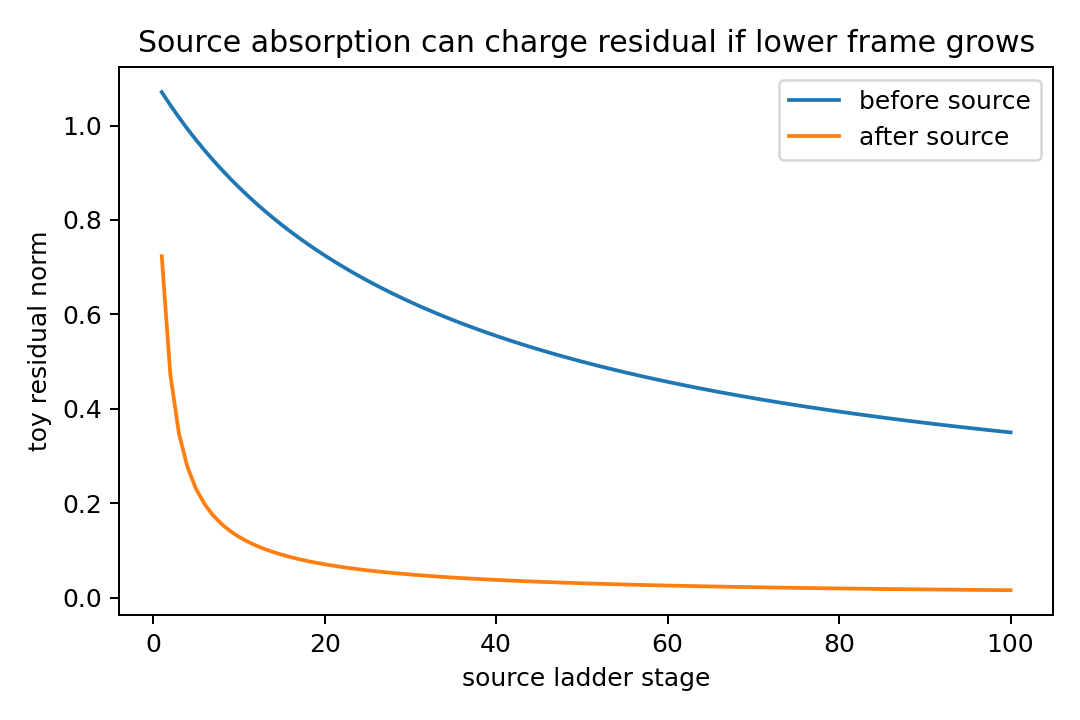

The file beside this chart, header and first rows:
step, residual_norm_before_source, source_Lambda, residual_norm_after_source
1, 1.071, 0.4805, 0.7233
2, 1.043, 1.207, 0.4728
3, 1.017, 1.922, 0.3482
4, 0.9929, 2.59, 0.2765
5, 0.9696, 3.21, 0.2303
6, 0.9475, 3.787, 0.1979
7, 0.9264, 4.324, 0.174
8, 0.9065, 4.828, 0.1555
9, 0.8874, 5.302, 0.1408
10, 0.8692, 5.75, 0.1288
11, 0.8519, 6.175, 0.1187
12, 0.8353, 6.579, 0.1102
13, 0.8194, 6.965, 0.1029
14, 0.8042, 7.334, 0.0965
15, 0.7897, 7.687, 0.0909
16, 0.7757, 8.027, 0.08593
17, 0.7623, 8.354, 0.08149
18, 0.7494, 8.67, 0.07749
19, 0.7369, 8.974, 0.07388
20, 0.725, 9.269, 0.0706
21, 0.7135, 9.555, 0.0676
22, 0.7024, 9.831, 0.06485
23, 0.6917, 10.1, 0.06232
24, 0.6814, 10.36, 0.05998
25, 0.6714, 10.62, 0.05781
26, 0.6618, 10.86, 0.05579
27, 0.6525, 11.1, 0.05391
28, 0.6435, 11.34, 0.05215
29, 0.6348, 11.57, 0.05051
30, 0.6263, 11.79, 0.04896
31, 0.6181, 12.01, 0.04751
32, 0.6102, 12.23, 0.04614
33, 0.6025, 12.44, 0.04485
34, 0.595, 12.64, 0.04362
35, 0.5878, 12.84, 0.04247
36, 0.5808, 13.04, 0.04137
37, 0.5739, 13.23, 0.04033
38, 0.5673, 13.42, 0.03934
39, 0.5608, 13.61, 0.03839
40, 0.5545, 13.79, 0.03749
41, 0.5484, 13.97, 0.03663
42, 0.5425, 14.15, 0.03582
43, 0.5367, 14.32, 0.03503
44, 0.531, 14.49, 0.03428
45, 0.5255, 14.66, 0.03356
46, 0.5202, 14.82, 0.03287
47, 0.5149, 14.99, 0.03221
48, 0.5098, 15.15, 0.03158
49, 0.5049, 15.3, 0.03097
50, 0.5, 15.46, 0.03038
51, 0.4953, 15.61, 0.02981
52, 0.4906, 15.76, 0.02927
53, 0.4861, 15.91, 0.02874
54, 0.4817, 16.06, 0.02824
55, 0.4774, 16.2, 0.02775
56, 0.4731, 16.35, 0.02728
57, 0.469, 16.49, 0.02682
58, 0.465, 16.63, 0.02638
59, 0.461, 16.76, 0.02595
60, 0.4571, 16.9, 0.02554
... 40 more rows
